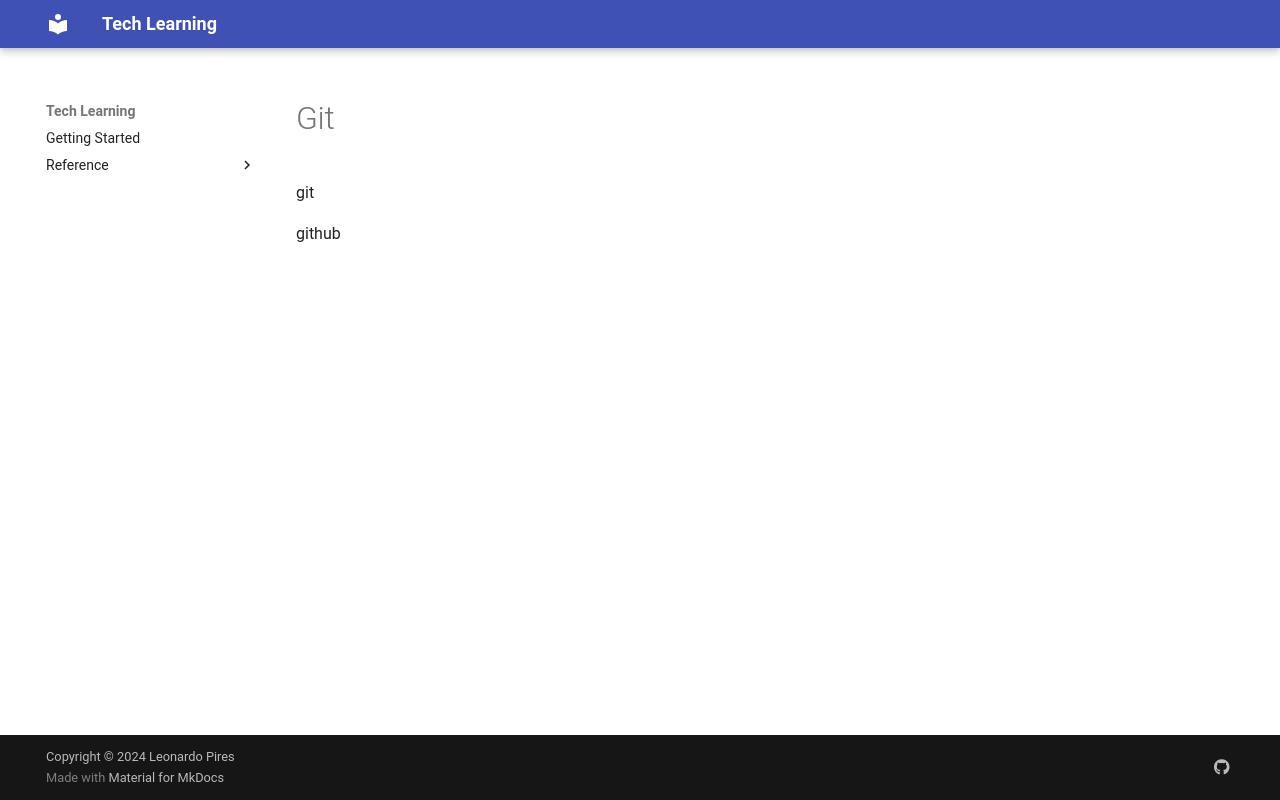

repository: LeoRP-12/tech-teaching · page: git/index.html · generator: mkdocs

git



github
